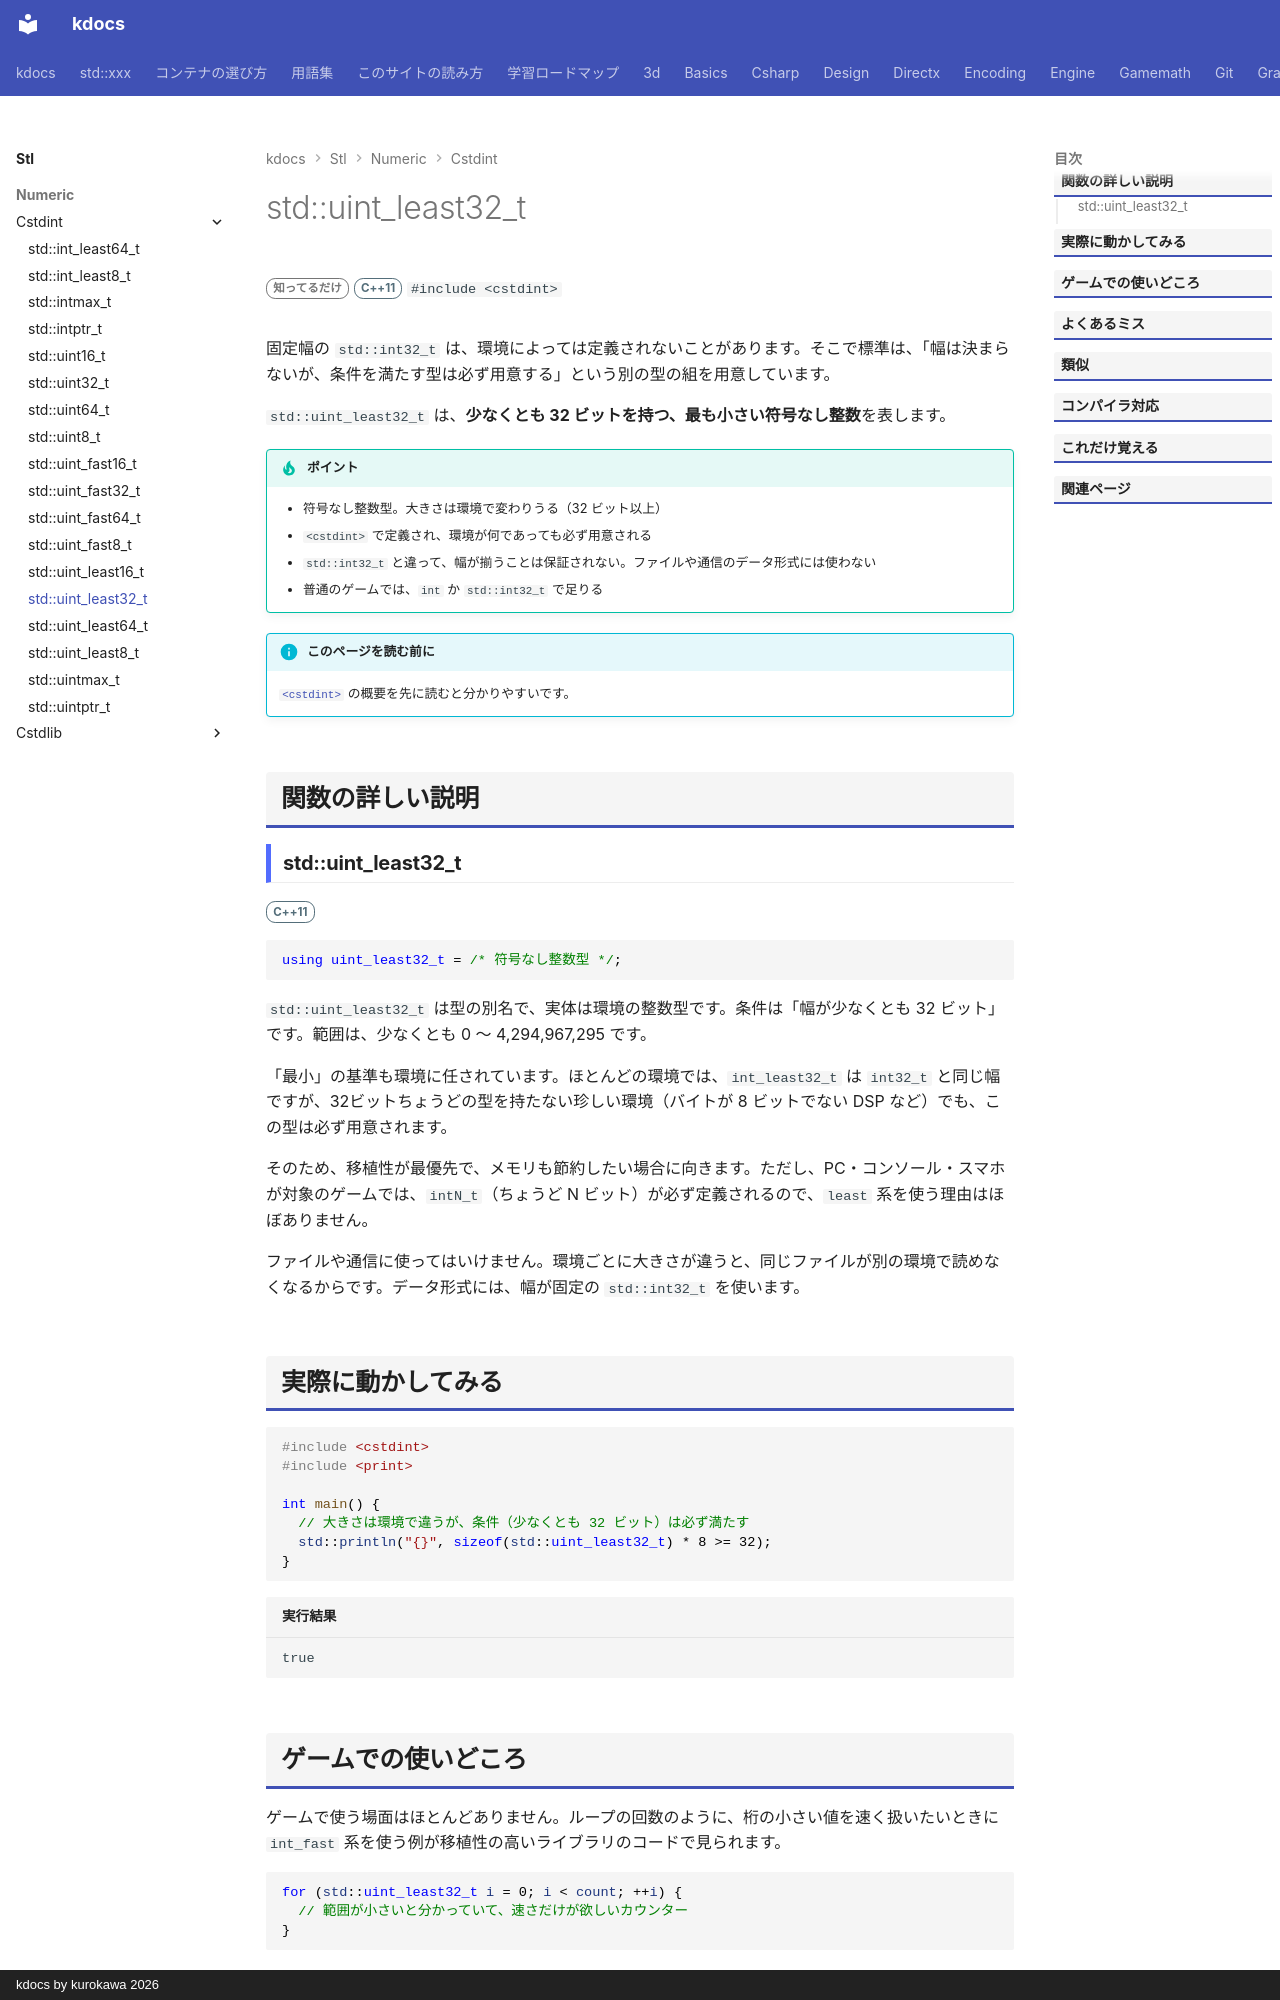

repository: qwzxdf/kdocs · page: stl/numeric/cstdint/uint_least32_t/index.html · generator: mkdocs · copyright: kdocs by kurokawa 2026

---
title: std::uint_least32_t
summary: "32 ビット以上で、最も小さい符号なし整数。"
order: 900
tags:
  - 数値
---

# std::uint_least32_t

<div class="page-badges" markdown>
<span class="rank rank-rare">知ってるだけ</span>
<span class="ver ver-11">C++11</span>
`#include <cstdint>`
</div>

固定幅の `std::int32_t` は、環境によっては定義されないことがあります。そこで標準は、「幅は決まらないが、条件を満たす型は必ず用意する」という別の型の組を用意しています。

`std::uint_least32_t` は、<strong>少なくとも 32 ビットを持つ、最も小さい符号なし整数</strong>を表します。

!!! tip "ポイント"
    - 符号なし整数型。大きさは環境で変わりうる（32 ビット以上）
    - `<cstdint>` で定義され、環境が何であっても必ず用意される
    - `std::int32_t` と違って、幅が揃うことは保証されない。ファイルや通信のデータ形式には使わない
    - 普通のゲームでは、`int` か `std::int32_t` で足りる

!!! info "このページを読む前に"
    [`<cstdint>`](../cstdint.md) の概要を先に読むと分かりやすいです。

## 関数の詳しい説明

### std::uint_least32_t {#uint_least32_t}

<span class="ver ver-11">C++11</span>

```cpp
using uint_least32_t = /* 符号なし整数型 */;
```

`std::uint_least32_t` は型の別名で、実体は環境の整数型です。条件は「幅が少なくとも 32 ビット」です。範囲は、少なくとも 0 〜 4,294,967,295 です。

「最小」の基準も環境に任されています。ほとんどの環境では、`int_least32_t` は `int32_t` と同じ幅ですが、32ビットちょうどの型を持たない珍しい環境（バイトが 8 ビットでない DSP など）でも、この型は必ず用意されます。

そのため、移植性が最優先で、メモリも節約したい場合に向きます。ただし、PC・コンソール・スマホが対象のゲームでは、`intN_t`（ちょうど N ビット）が必ず定義されるので、`least` 系を使う理由はほぼありません。

ファイルや通信に使ってはいけません。環境ごとに大きさが違うと、同じファイルが別の環境で読めなくなるからです。データ形式には、幅が固定の `std::int32_t` を使います。
